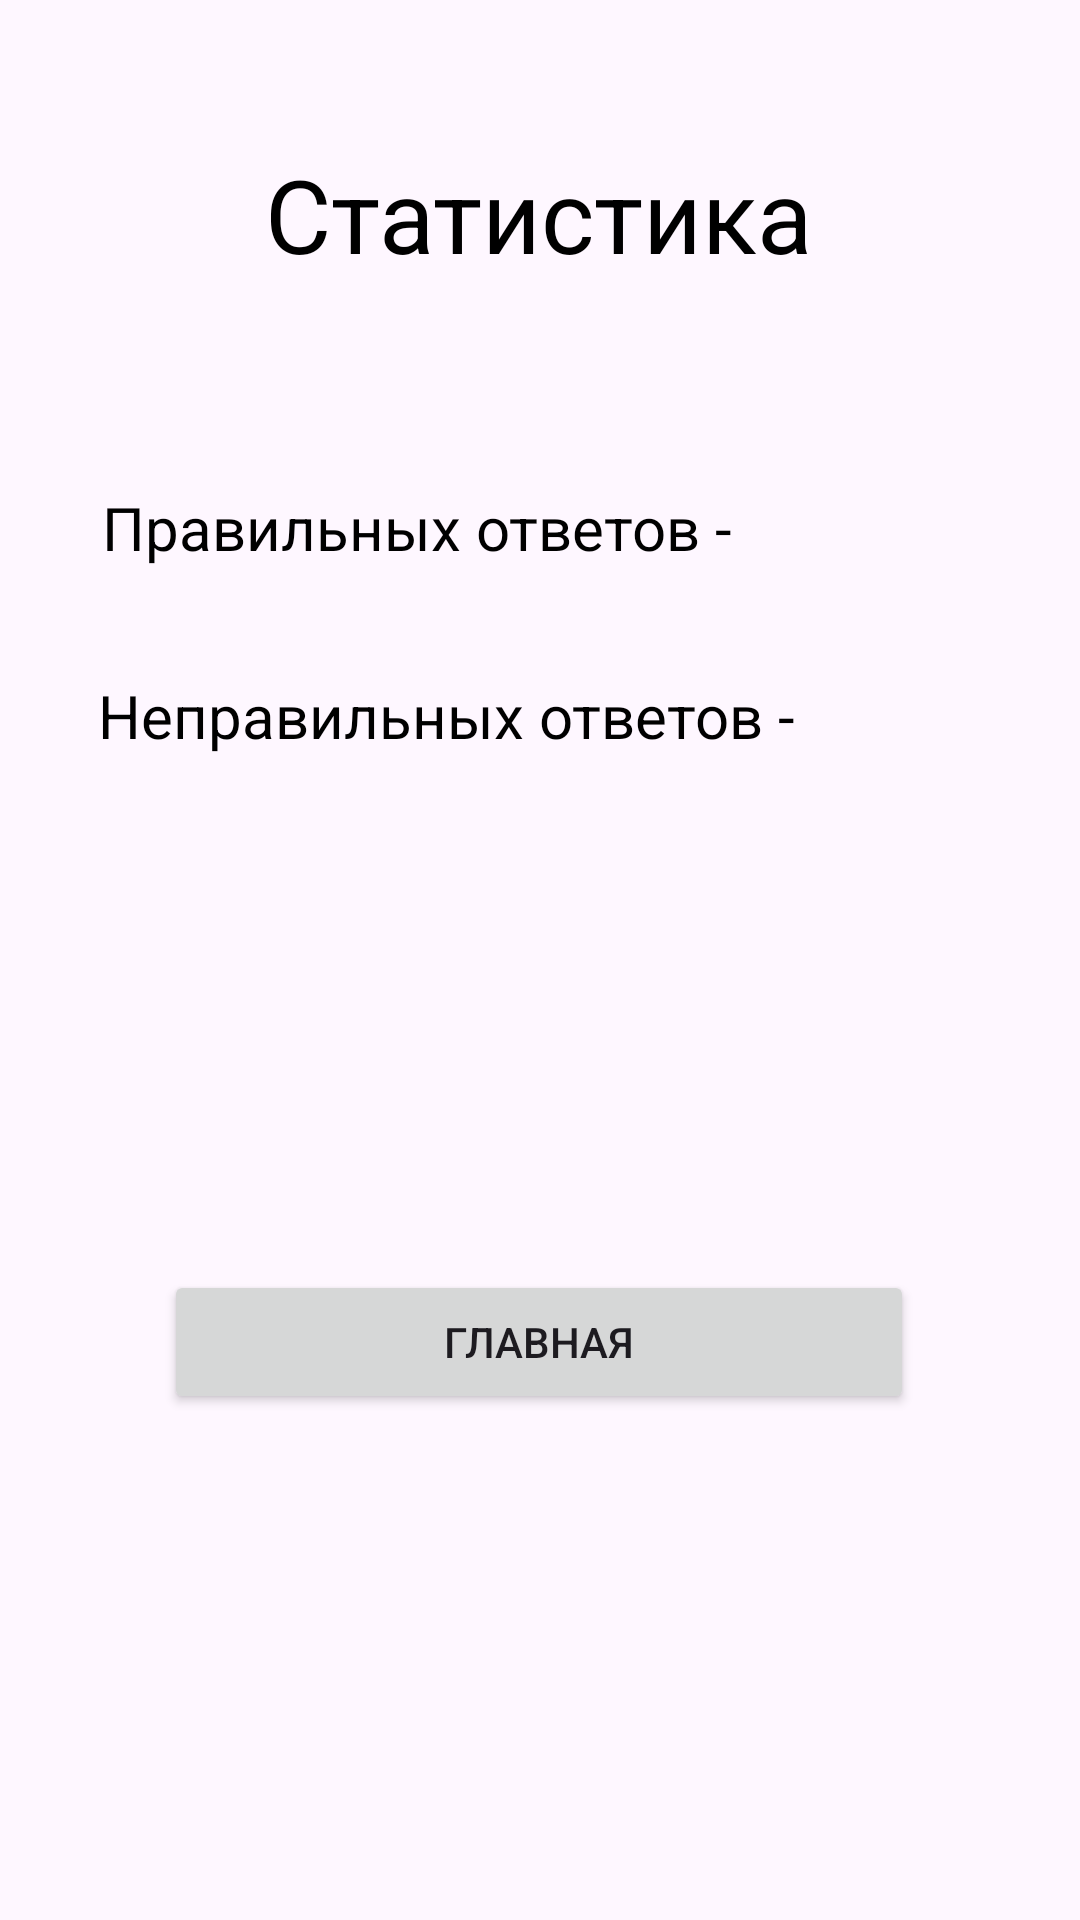

Android layout source for this screen:
<!-- AndroidManifest.xml: application theme Theme.Primex -->
<!-- res/layout/activity_second3.xml -->
<?xml version="1.0" encoding="utf-8"?>
<androidx.constraintlayout.widget.ConstraintLayout xmlns:android="http://schemas.android.com/apk/res/android"
    xmlns:app="http://schemas.android.com/apk/res-auto"
    xmlns:tools="http://schemas.android.com/tools"
    android:layout_width="match_parent"
    android:layout_height="match_parent"
    tools:context=".Second3">

    <Button
        android:id="@+id/BackBtn"
        android:layout_width="250dp"
        android:layout_height="wrap_content"
        android:onClick="onClickBackBtn"
        android:text="Главная"
        app:layout_constraintBottom_toBottomOf="parent"
        app:layout_constraintEnd_toEndOf="parent"
        app:layout_constraintHorizontal_bias="0.496"
        app:layout_constraintStart_toStartOf="parent"
        app:layout_constraintTop_toTopOf="parent"
        app:layout_constraintVertical_bias="0.715" />

    <TextView
        android:id="@+id/TxtRightAnswer"
        android:layout_width="wrap_content"
        android:layout_height="wrap_content"
        android:layout_marginTop="-25dp"
        android:text="Правильных ответов - "
        android:textColor="@color/black"
        android:textSize="20sp"
        app:layout_constraintBottom_toBottomOf="parent"
        app:layout_constraintEnd_toEndOf="parent"
        app:layout_constraintHorizontal_bias="0.235"
        app:layout_constraintStart_toStartOf="parent"
        app:layout_constraintTop_toBottomOf="@+id/NameStatic"
        app:layout_constraintVertical_bias="0.171" />

    <TextView
        android:id="@+id/NameStatic"
        android:layout_width="wrap_content"
        android:layout_height="wrap_content"
        android:text="Статистика"
        android:textColor="@color/black"
        android:textSize="34sp"
        app:layout_constraintBottom_toBottomOf="parent"
        app:layout_constraintEnd_toEndOf="parent"
        app:layout_constraintHorizontal_bias="0.498"
        app:layout_constraintStart_toStartOf="parent"
        app:layout_constraintTop_toTopOf="parent"
        app:layout_constraintVertical_bias="0.082" />

    <TextView
        android:id="@+id/TxtWrongAnswer"
        android:layout_width="wrap_content"
        android:layout_height="wrap_content"
        android:layout_marginTop="-525dp"
        android:text="Неправильных ответов - "
        android:textColor="@color/black"
        android:textSize="20sp"
        app:layout_constraintBottom_toBottomOf="parent"
        app:layout_constraintEnd_toEndOf="parent"
        app:layout_constraintHorizontal_bias="0.265"
        app:layout_constraintStart_toStartOf="parent"
        app:layout_constraintTop_toBottomOf="@+id/TxtRightAnswer"
        app:layout_constraintVertical_bias="0.591" />
</androidx.constraintlayout.widget.ConstraintLayout>
<!-- resources referenced by this layout -->
<resources>
  <style name="Theme.Primex" parent="Base.Theme.Primex" />
  <style name="Base.Theme.Primex" parent="Theme.Material3.DayNight.NoActionBar">
          
          
      </style>
  <!-- not gathered from this repository: default colours our renderer supplied (Android Studio template values) -->
  <color name="black">#FF000000</color>
</resources>
